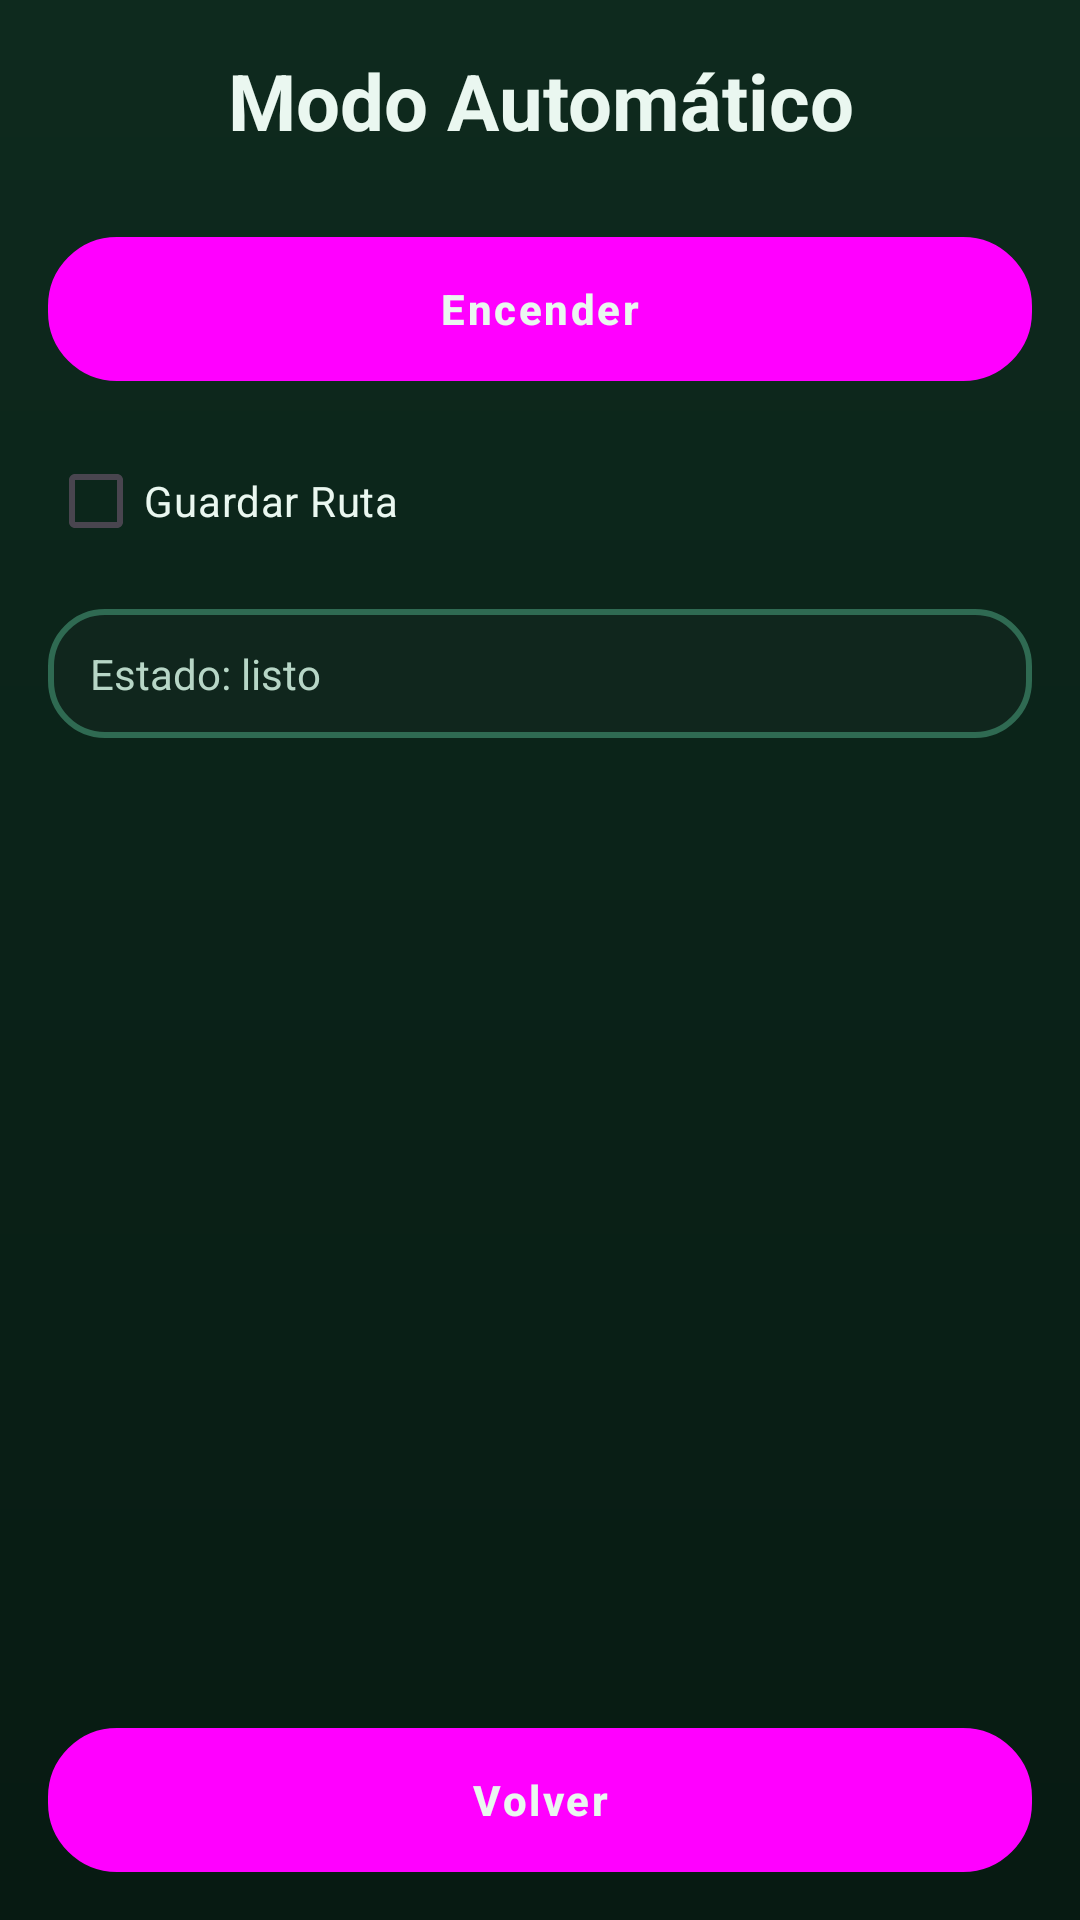

The Android layout XML behind this screen, and the referenced resources:
<!-- AndroidManifest.xml: application theme Theme.PruebaYoutube -->
<!-- res/layout/activity_automatic.xml -->
<?xml version="1.0" encoding="utf-8"?>
<androidx.constraintlayout.widget.ConstraintLayout
    xmlns:android="http://schemas.android.com/apk/res/android"
    xmlns:app="http://schemas.android.com/apk/res-auto"
    android:id="@+id/automatic_layout"
    android:layout_width="match_parent"
    android:layout_height="match_parent"
    android:background="@drawable/bg_jungle"
    android:padding="16dp">

    <TextView
        android:id="@+id/tvTitle"
        android:layout_width="0dp"
        android:layout_height="wrap_content"
        android:text="Modo Automático"
        android:textSize="26sp"
        android:textStyle="bold"
        android:gravity="center"
        android:textColor="@color/text_primary"
        app:layout_constraintTop_toTopOf="parent"
        app:layout_constraintStart_toStartOf="parent"
        app:layout_constraintEnd_toEndOf="parent"/>

    <Button
        android:id="@+id/btnPower"
        android:layout_width="0dp"
        android:layout_height="wrap_content"
        android:text="Encender"
        android:layout_marginTop="28dp"
        app:layout_constraintTop_toBottomOf="@id/tvTitle"
        app:layout_constraintStart_toStartOf="parent"
        app:layout_constraintEnd_toEndOf="parent"/>

    <CheckBox
        android:id="@+id/chkSaveRoute"
        android:layout_width="wrap_content"
        android:layout_height="wrap_content"
        android:text="Guardar Ruta"
        android:layout_marginTop="16dp"
        android:textColor="@color/text_primary"
        app:layout_constraintTop_toBottomOf="@id/btnPower"
        app:layout_constraintStart_toStartOf="parent"/>

    <TextView
        android:id="@+id/tvStatus"
        android:layout_width="0dp"
        android:layout_height="wrap_content"
        android:text="Estado: listo"
        android:textSize="14sp"
        android:layout_marginTop="12dp"
        android:background="@drawable/card_jungle"
        android:textColor="@color/text_secondary"
        app:layout_constraintTop_toBottomOf="@id/chkSaveRoute"
        app:layout_constraintStart_toStartOf="parent"
        app:layout_constraintEnd_toEndOf="parent"/>

    <Button
        android:id="@+id/btnBack"
        android:layout_width="0dp"
        android:layout_height="wrap_content"
        android:text="Volver"
        app:layout_constraintBottom_toBottomOf="parent"
        app:layout_constraintStart_toStartOf="parent"
        app:layout_constraintEnd_toEndOf="parent"/>

</androidx.constraintlayout.widget.ConstraintLayout>
<!-- resources referenced by this layout -->
<resources>
  <color name="text_primary">#EAF7F0</color>
  <color name="text_secondary">#B7D6C6</color>
  <!-- drawable bg_jungle (drawable) -->
  <?xml version="1.0" encoding="utf-8"?>
  <shape xmlns:android="http://schemas.android.com/apk/res/android">
      <gradient
          android:startColor="@color/jungle_bg_1"
          android:endColor="@color/jungle_bg_2"
          android:angle="90"/>
  </shape>
  <!-- drawable card_jungle (drawable) -->
  <?xml version="1.0" encoding="utf-8"?>
  <shape xmlns:android="http://schemas.android.com/apk/res/android">
      <solid android:color="@color/surface"/>
      <stroke android:width="2dp" android:color="@color/stroke"/>
      <corners android:radius="18dp"/>
      <padding android:left="14dp" android:top="12dp" android:right="14dp" android:bottom="12dp"/>
  </shape>
  <style name="Theme.PruebaYoutube" parent="Theme.Material3.DayNight.NoActionBar">
          
          <item name="colorPrimary">@color/leaf_2</item>
          <item name="colorOnPrimary">@color/text_primary</item>
  
          <item name="colorSecondary">@color/snake_light</item>
          <item name="colorOnSecondary">@color/jungle_bg_1</item>
  
          <item name="colorTertiary">@color/accent_gold</item>
  
          <item name="android:statusBarColor">@color/jungle_bg_1</item>
          <item name="android:navigationBarColor">@color/jungle_bg_1</item>
  
          
          <item name="android:textColorPrimary">@color/text_primary</item>
          <item name="android:textColorSecondary">@color/text_secondary</item>
  
          
          <item name="buttonStyle">@style/JungleButton</item>
          <item name="checkboxStyle">@style/JungleCheckbox</item>
          <item name="spinnerStyle">@style/JungleSpinner</item>
      </style>
  <color name="jungle_bg_1">#071A12</color>
  <color name="jungle_bg_2">#0E2A1E</color>
  <color name="surface">#10261D</color>
  <color name="stroke">#2F6A52</color>
  <color name="leaf_2">#2E7D32</color>
  <color name="snake_light">#2BB673</color>
  <color name="accent_gold">#C9A227</color>
  <style name="JungleButton" parent="Widget.Material3.Button">
          <item name="android:background">@drawable/btn_snake</item>
          <item name="android:textColor">@color/text_primary</item>
          <item name="android:textStyle">bold</item>
          <item name="android:letterSpacing">0.06</item>
          <item name="android:stateListAnimator">@null</item>
      </style>
  <style name="JungleCheckbox" parent="Widget.Material3.CompoundButton.CheckBox">
          <item name="android:textColor">@color/text_primary</item>
      </style>
  <style name="JungleSpinner" parent="Widget.Material3.PopupMenu.Overflow">
          <item name="android:popupBackground">@drawable/card_jungle</item>
      </style>
  <!-- drawable btn_snake (drawable) -->
  <?xml version="1.0" encoding="utf-8"?>
  <selector xmlns:android="http://schemas.android.com/apk/res/android">
  
      <item android:state_pressed="true">
          <shape>
              <solid android:color="@color/snake_mid"/>
              <stroke android:width="2dp" android:color="@color/snake_light"/>
              <corners android:radius="22dp"/>
              <padding
                  android:left="18dp"
                  android:top="14dp"
                  android:right="18dp"
                  android:bottom="14dp"/>
          </shape>
      </item>
  
      <item>
          <shape>
              <solid android:color="@color/snake_dark"/>
              <stroke android:width="2dp" android:color="@color/stroke"/>
              <corners android:radius="22dp"/>
              <padding
                  android:left="18dp"
                  android:top="14dp"
                  android:right="18dp"
                  android:bottom="14dp"/>
          </shape>
      </item>
  
  </selector>
  <color name="snake_mid">#145A43</color>
  <color name="snake_dark">#0B3D2E</color>
</resources>
